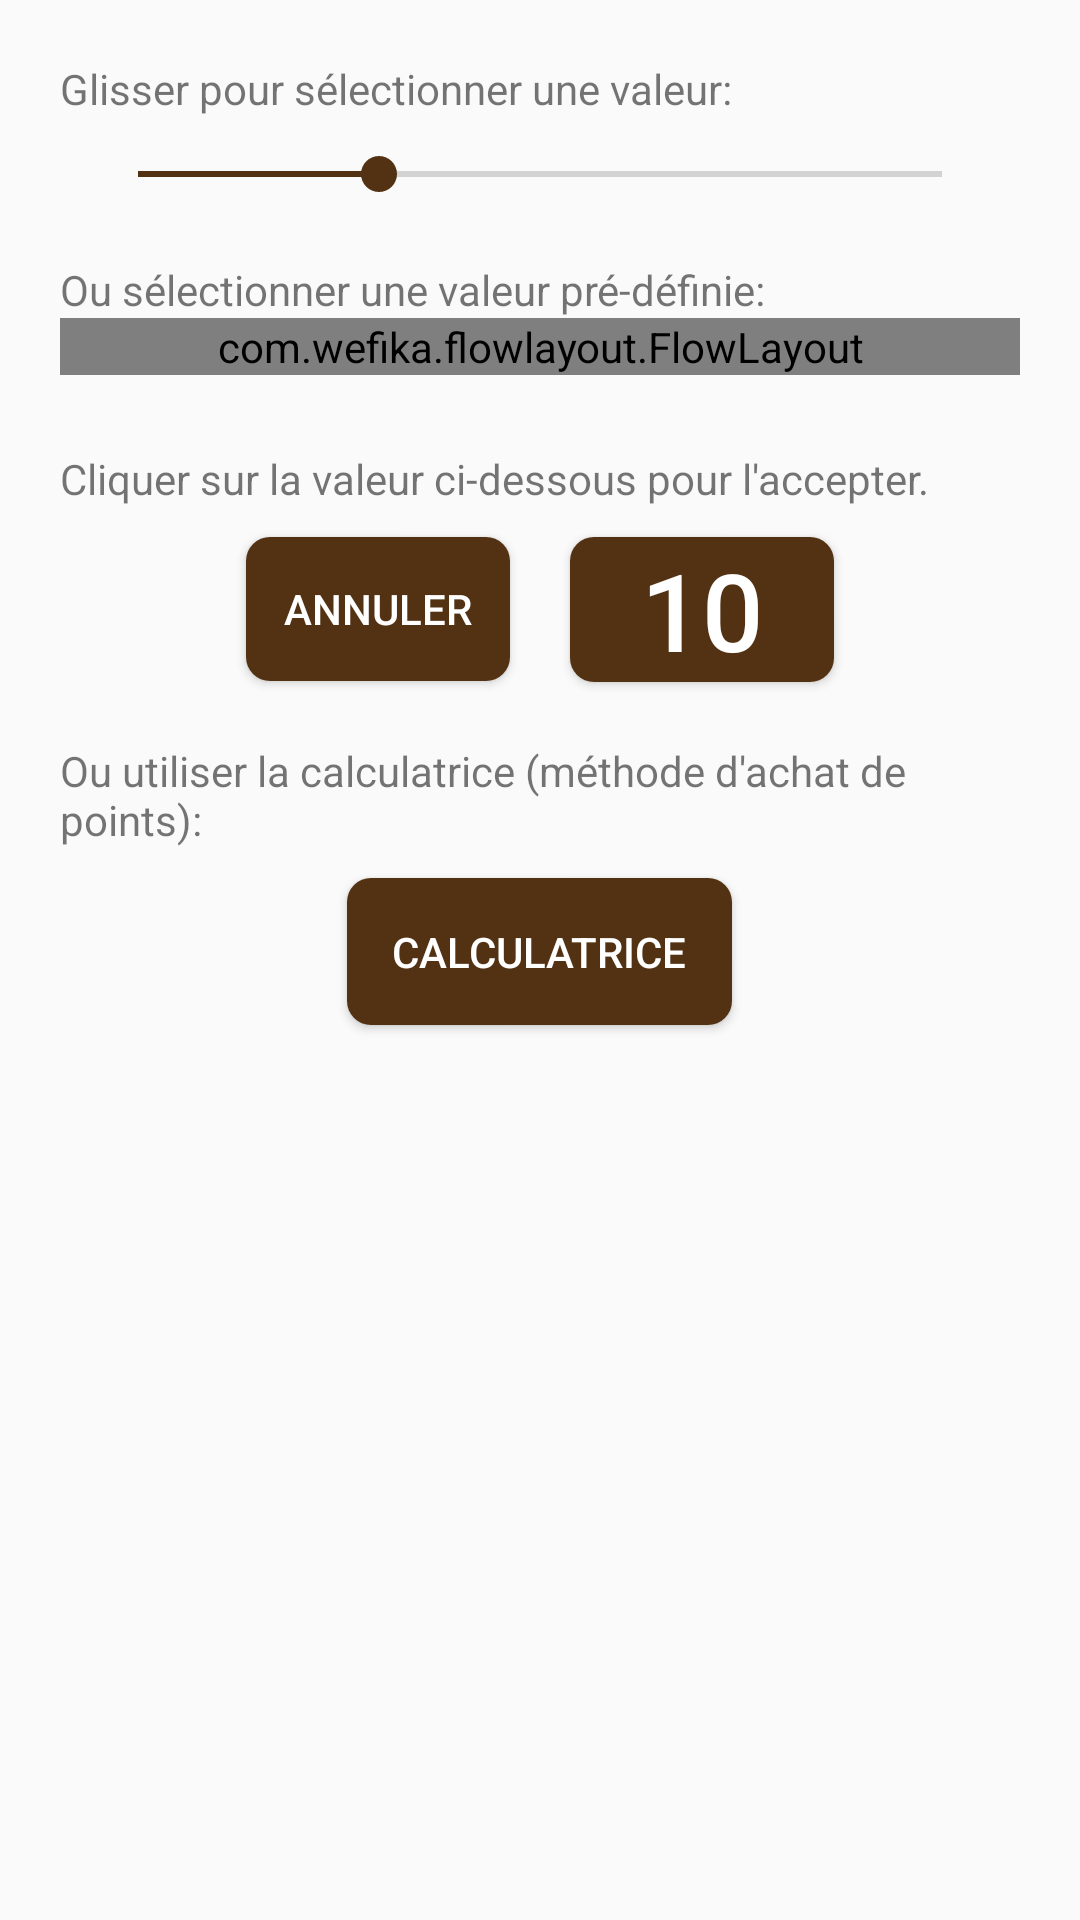

Reconstruct the res/layout file that produces this screen, plus the resources it refers to.
<!-- AndroidManifest.xml: application theme AppTheme -->
<!-- res/layout/fragment_sheet_main_abilitypicker.xml -->
<?xml version="1.0" encoding="utf-8"?>
<LinearLayout xmlns:android="http://schemas.android.com/apk/res/android"
    xmlns:tools="http://schemas.android.com/tools"
    android:layout_width="match_parent"
    android:layout_height="match_parent"
    android:orientation="vertical"
    android:padding="20dp"
    >

    <TextView
        android:layout_width="wrap_content"
        android:layout_height="wrap_content"
        android:text="@string/sheet_ability_seekbar" />

    <SeekBar
        android:id="@+id/ability_seekbar"
        android:layout_width="fill_parent"
        android:layout_height="wrap_content"
        android:layout_margin="10dp"
        android:progress="10"
        android:min="1"
        android:max="31"
        android:secondaryProgress="10"
        />

    <TextView
        android:layout_width="wrap_content"
        android:layout_height="wrap_content"
        android:layout_marginTop="10dp"
        android:text="@string/sheet_ability_predefined" />

    <com.wefika.flowlayout.FlowLayout
        xmlns:android="http://schemas.android.com/apk/res/android"
        xmlns:tools="http://schemas.android.com/tools"
        android:id="@+id/ability_predefined"
        android:layout_width="match_parent"
        android:layout_height="wrap_content"
        android:gravity="start|top"
        tools:context=".app.FilterSpellFragment">

        <TextView
            android:id="@+id/ability_predefined_example"
            android:text="@string/sheet_ability_value"
            android:layout_width="wrap_content"
            android:layout_height="wrap_content"
            android:gravity="center_vertical"
            android:background="@drawable/text_box"
            android:padding="4dp"
            android:layout_marginEnd="4dp"
            android:layout_marginBottom="4dp"
            android:textAlignment="center"
            android:textColor="@color/colorBlack"
            android:textSize="16sp"
            android:textStyle="bold"/>

    </com.wefika.flowlayout.FlowLayout>

    <TextView
        android:layout_width="wrap_content"
        android:layout_height="wrap_content"
        android:layout_marginTop="25dp"
        android:text="@string/sheet_ability_buttons" />

    <LinearLayout
        android:layout_width="match_parent"
        android:layout_height="wrap_content"
        android:layout_gravity="center"
        android:gravity="center">

        <Button
            android:id="@+id/ability_cancel"
            android:layout_width="wrap_content"
            android:layout_height="wrap_content"
            android:text="@string/cancel"
            android:background="@drawable/rounded_button"
            android:textColor="@color/colorWhite"
            android:layout_margin="10dp" />

        <Button
            android:id="@+id/ability_ok"
            android:layout_width="wrap_content"
            android:layout_height="wrap_content"
            android:text="@string/sheet_ability_value"
            android:background="@drawable/rounded_button"
            android:textColor="@color/colorWhite"
            android:textSize="36dp"
            android:layout_margin="10dp" />

    </LinearLayout>

    <TextView
        android:layout_width="wrap_content"
        android:layout_height="wrap_content"
        android:layout_marginTop="10dp"
        android:text="@string/sheet_ability_calc" />

    <LinearLayout
        android:layout_width="match_parent"
        android:layout_height="wrap_content"
        android:layout_gravity="center"
        android:gravity="center">

    <Button
        android:id="@+id/ability_calc"
        android:layout_width="wrap_content"
        android:layout_height="wrap_content"
        android:text="@string/sheet_ability_calc_button"
        android:background="@drawable/rounded_button"
        android:textColor="@color/colorWhite"
        android:padding="15dp"
        android:layout_margin="10dp" />

    </LinearLayout>

</LinearLayout>
<!-- resources referenced by this layout -->
<resources>
  <color name="colorBlack">#000000</color>
  <color name="colorWhite">#ffffff</color>
  <!-- drawable rounded_button (drawable) -->
  <?xml version="1.0" encoding="utf-8"?>
  <shape xmlns:android="http://schemas.android.com/apk/res/android"
      android:shape="rectangle">
      <solid android:color="@color/colorPrimaryDark" />
      <corners android:bottomRightRadius="8dp"
          android:bottomLeftRadius="8dp"
          android:topRightRadius="8dp"
          android:topLeftRadius="8dp"/>
  </shape>
  <!-- drawable text_box (drawable) -->
  <?xml version="1.0" encoding="utf-8"?>
  <shape xmlns:android="http://schemas.android.com/apk/res/android" android:shape="rectangle" >
      <solid android:color="@android:color/white" />
      <stroke android:width="1dip" android:color="@color/colorPrimaryDark"/>
  </shape>
  <string name="cancel">Annuler</string>
  <string name="sheet_ability_buttons">Cliquer sur la valeur ci-dessous pour l\'accepter.</string>
  <string name="sheet_ability_calc">Ou utiliser la calculatrice (méthode d\'achat de points):</string>
  <string name="sheet_ability_calc_button">calculatrice</string>
  <string name="sheet_ability_predefined">Ou sélectionner une valeur pré-définie:</string>
  <string name="sheet_ability_seekbar">Glisser pour sélectionner une valeur:</string>
  <string name="sheet_ability_value">10</string>
  <style name="AppTheme" parent="Theme.AppCompat.Light.DarkActionBar">
          
          <item name="colorPrimary">@color/colorPrimary</item>
          <item name="colorPrimaryDark">@color/colorPrimaryDark</item>
          <item name="colorAccent">@color/colorAccent</item>
          
          <item name="android:listPreferredItemHeightSmall">40dp</item>
      </style>
  <color name="colorPrimaryDark">#533213</color>
  <color name="colorPrimary">#7a5430</color>
  <color name="colorAccent">#533213</color>
</resources>
